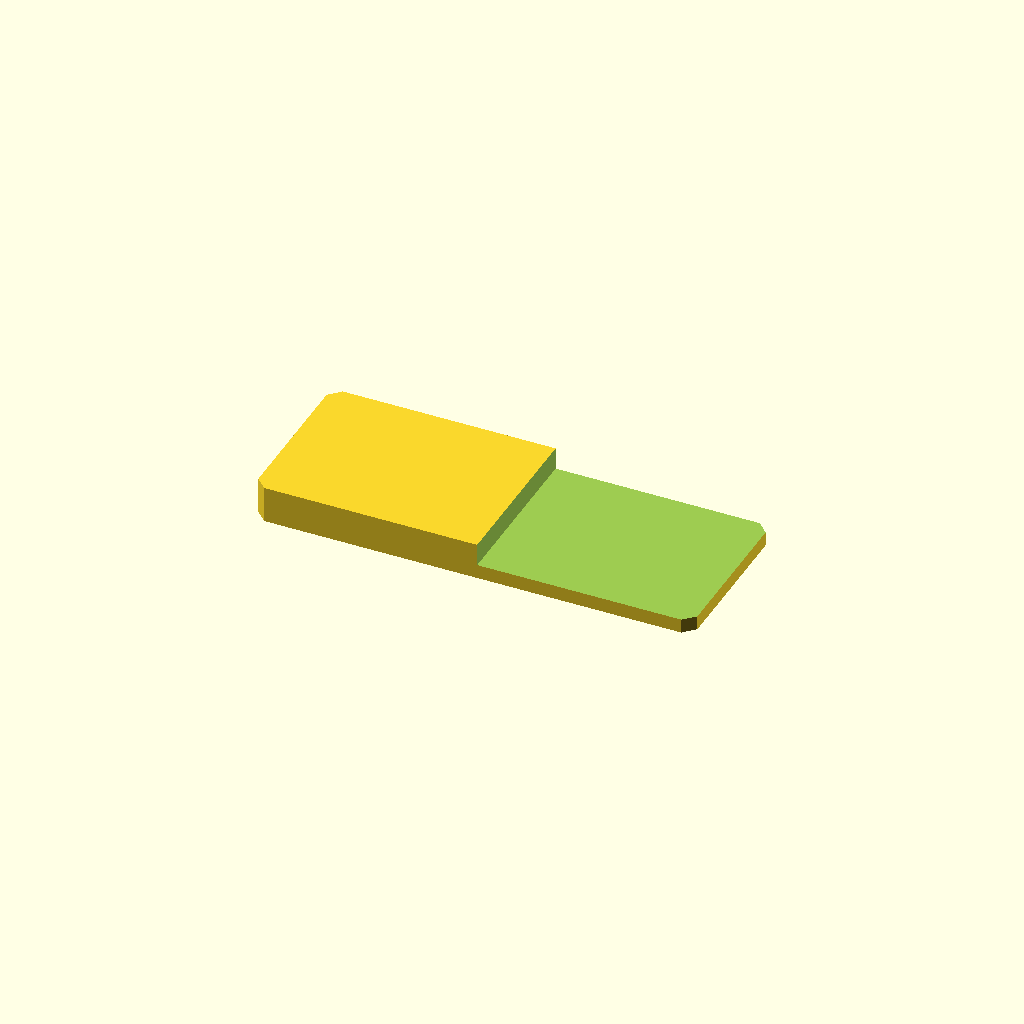
Cell 1: the model at its default parameters.
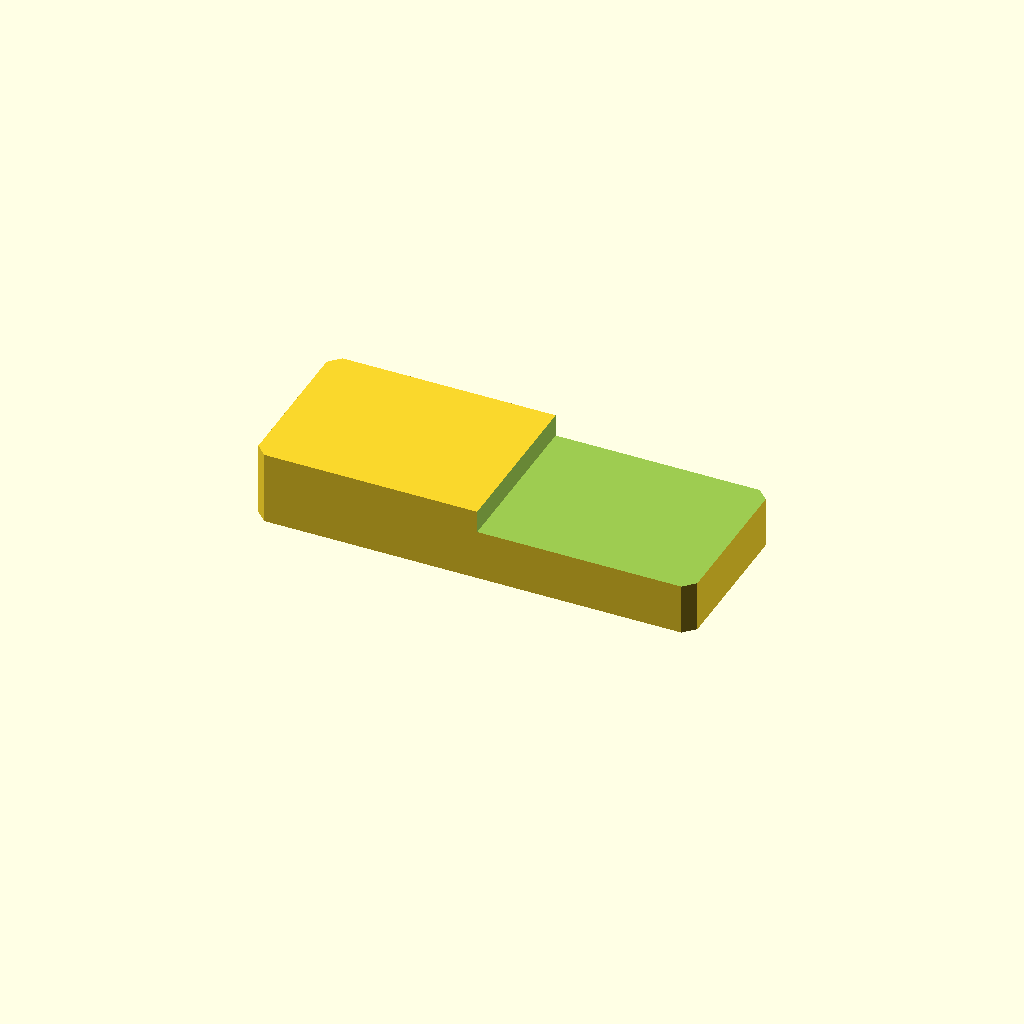
Cell 2: the same model with plate_t = 20.
One fixed orthographic camera (rotation 55°, 0°, 25°; colour scheme Cornfield) for every cell.
OpenSCAD source file optional_data/data/sketch2/steppedbars/part_0165.scad:
$fn = 32;

// ----------------------------------------------------------------------
// Stepped bar: endstep, 120 x 46 x 10/3.9 mm
// ----------------------------------------------------------------------

// --- parameters (mm) ---
bar_l = 120;              // bar length, X
bar_w = 46;               // bar width, Y
plate_t = 10;             // thickness of the thick zone, Z
thin_t = 3.9;             // thickness of the thin zone
corner_c = 3;             // corner chamfer of the bar
step_cut = 6.1;           // material removed from the thin zone
step_x = 61.2;            // step position from the left end
depth_1 = 6.1;            // depth of cut 1 from the top face

profile = [[3, 0], [117, 0], [120, 3], [120, 43], [117, 46], [3, 46], [0, 43], [0, 3]];  // primary outline, 8 points, counter clockwise
void_1 = [[61.2, -1], [121, -1], [121, 47], [61.2, 47]];  // thin zone beyond the step, 4 points

// --- the one profile operation ---
difference() {
  linear_extrude(height = plate_t) polygon(points = profile);
  translate([0, 0, plate_t - depth_1])
    linear_extrude(height = depth_1 + 1) polygon(points = void_1);
}
Customizer parameters (derived from the source; name, type, default, range or options):
bar_l: number, default 120
bar_w: number, default 46
plate_t: number, default 10
thin_t: number, default 3.9
corner_c: number, default 3
step_cut: number, default 6.1
step_x: number, default 61.2
depth_1: number, default 6.1
